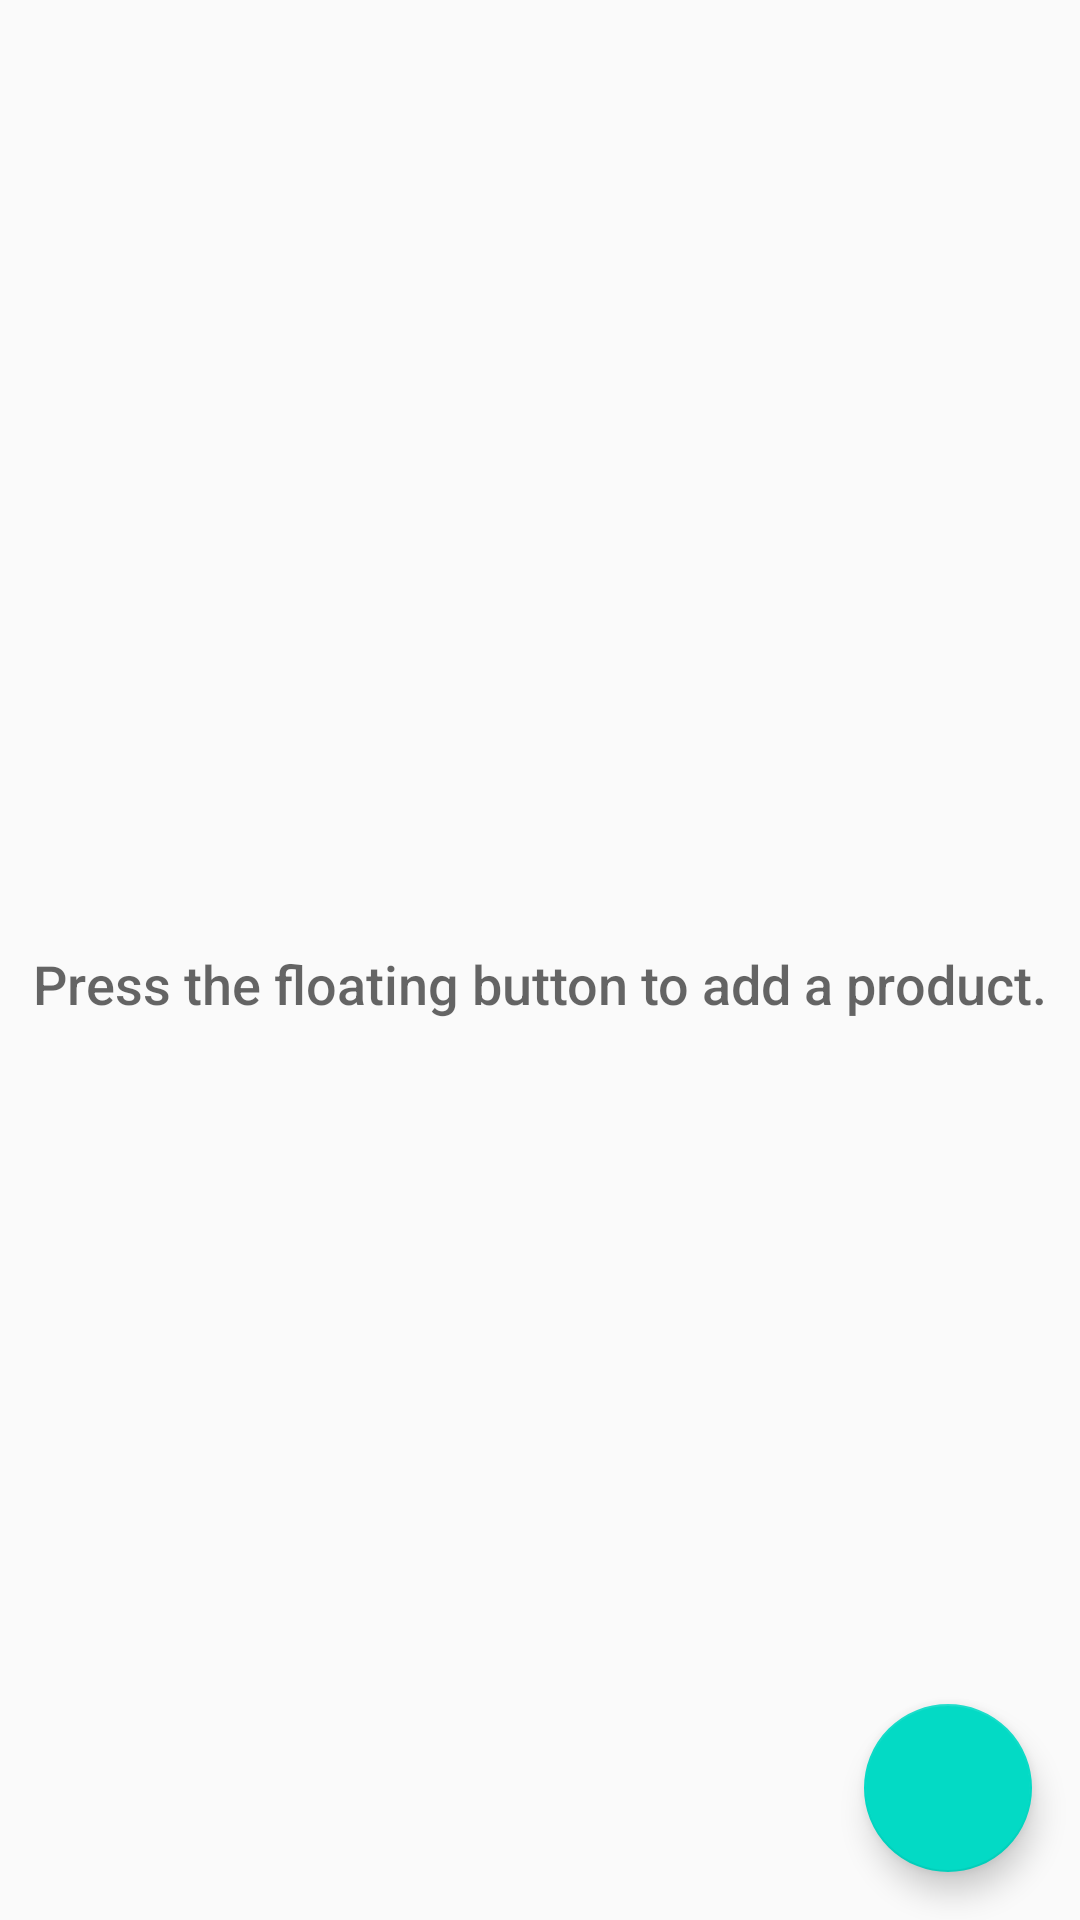

Here is an Android app screen rendered from its layout file. Give the layout XML and the strings, colors and styles it references.
<!-- AndroidManifest.xml: application theme AppTheme -->
<!-- res/layout/activity_main.xml -->
<?xml version="1.0" encoding="utf-8"?>
<RelativeLayout
    xmlns:android="http://schemas.android.com/apk/res/android"
    xmlns:tools="http://schemas.android.com/tools"
    android:layout_width="match_parent"
    android:layout_height="match_parent"
    tools:context=".MainActivity">

    <ListView
        android:id="@+id/list"
        android:layout_width="match_parent"
        android:layout_height="match_parent"></ListView>


    <TextView
        android:id="@+id/empty_text"
        android:layout_width="wrap_content"
        android:layout_height="wrap_content"
        android:layout_centerInParent="true"
        android:fontFamily="sans-serif-medium"
        android:paddingTop="16dp"
        android:text="@string/empty_view"
        android:textAppearance="?android:textAppearanceMedium"/>

    <android.support.design.widget.FloatingActionButton
        android:id="@+id/fab"
        android:layout_width="wrap_content"
        android:layout_height="wrap_content"
        android:layout_alignParentBottom="true"
        android:layout_alignParentRight="true"
        android:layout_margin="@dimen/fab_margin"
        android:src="@drawable/ic_add_circle_black_48dp"/>
</RelativeLayout>
<!-- resources referenced by this layout -->
<resources>
  <dimen name="fab_margin">16dp</dimen>
  <string name="empty_view">Press the floating button to add a product.</string>
  <style name="AppTheme" parent="Theme.AppCompat.Light.DarkActionBar">
          
          <item name="colorPrimary">@color/colorPrimary</item>
          <item name="colorPrimaryDark">@color/colorPrimaryDark</item>
          <item name="colorAccent">@color/colorAccent</item>
      </style>
  <!-- not gathered from this repository: default colours our renderer supplied (Android Studio template values) -->
  <color name="colorPrimary">#FF6200EE</color>
  <color name="colorPrimaryDark">#FF3700B3</color>
  <color name="colorAccent">#FF03DAC5</color>
</resources>
